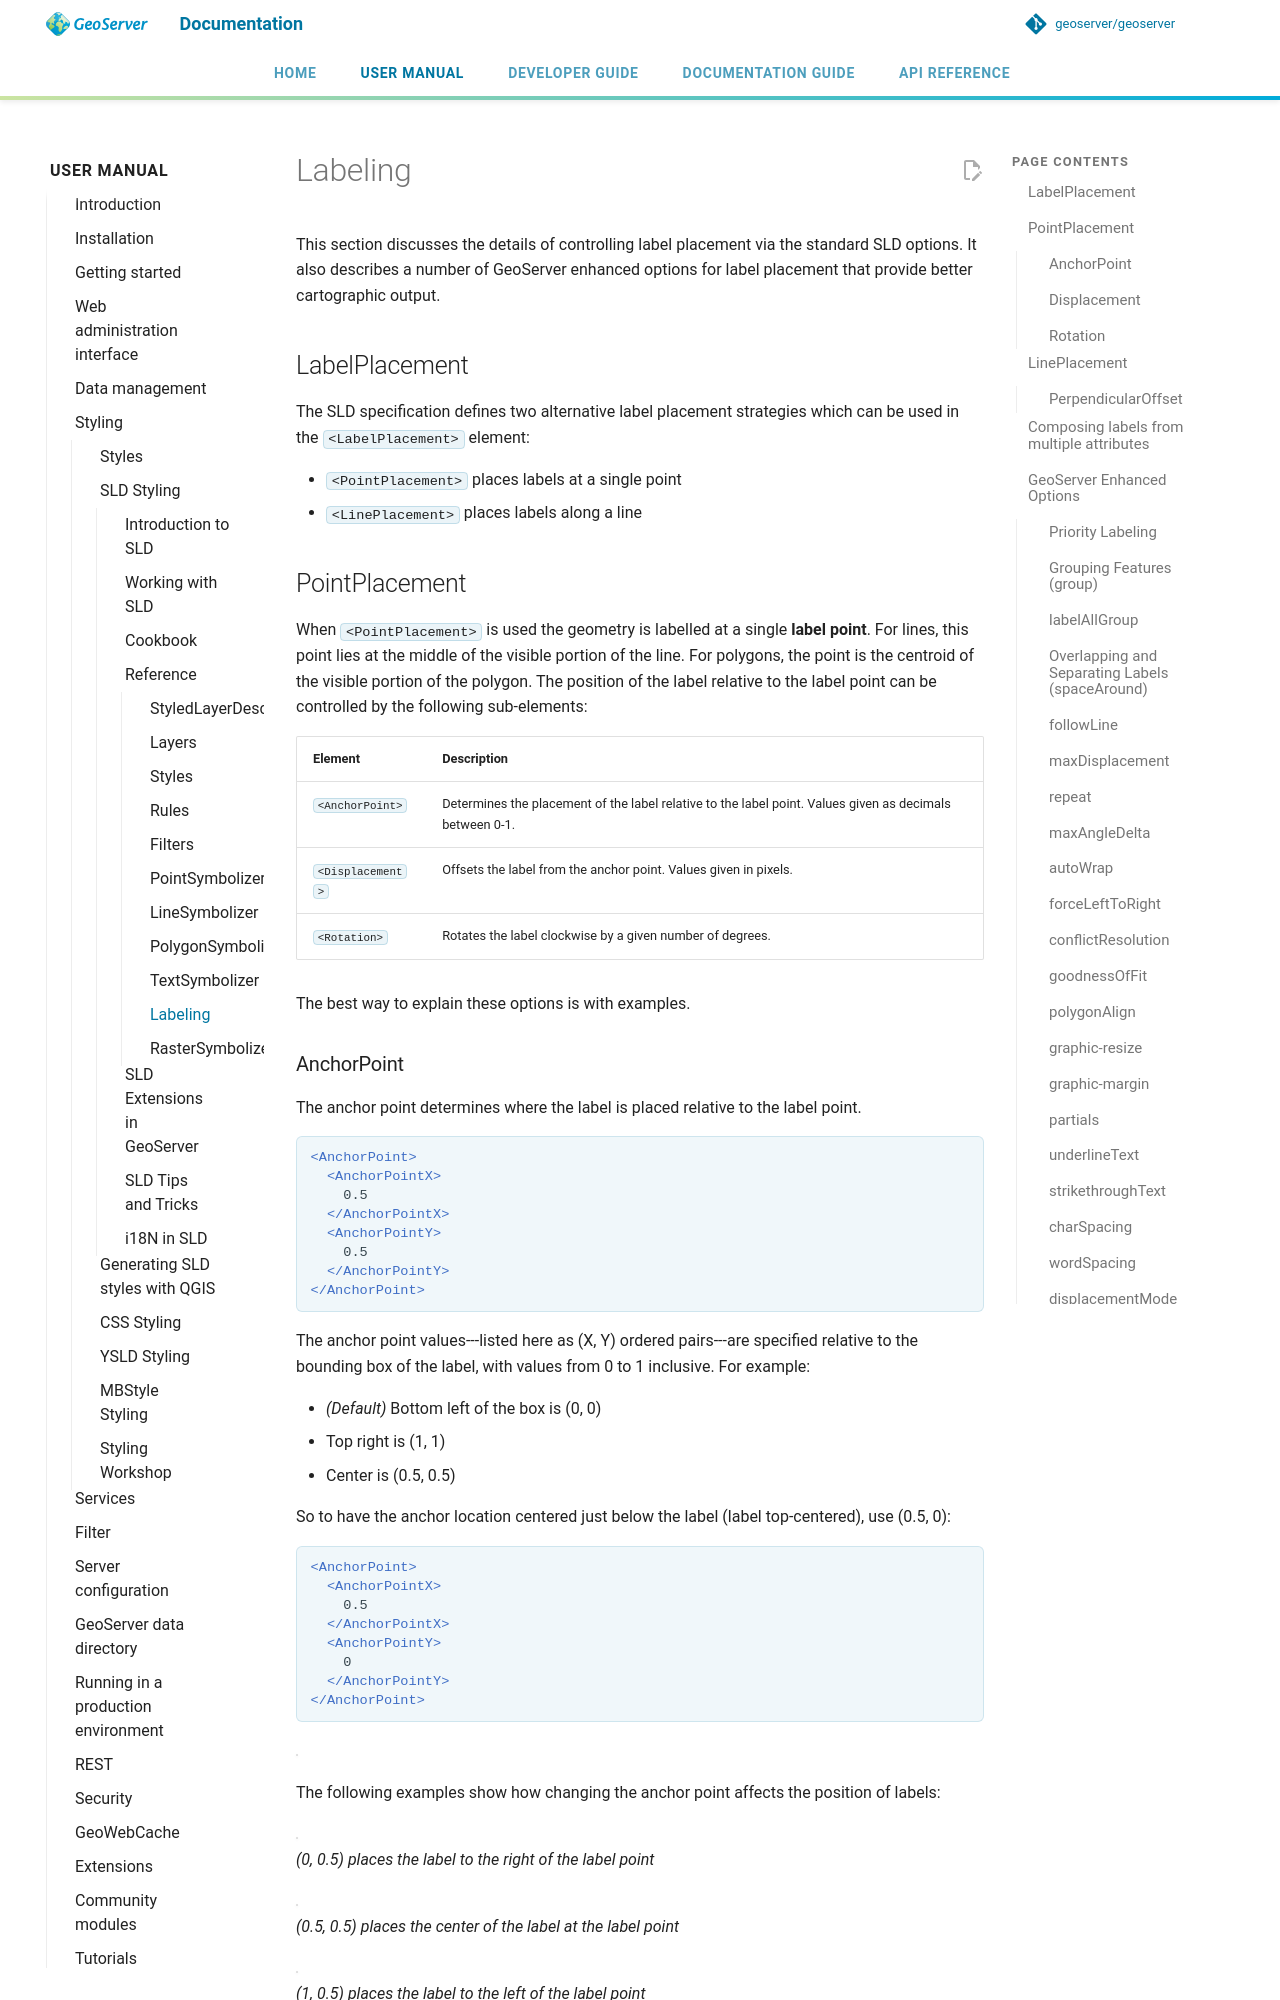

repository: petersmythe/geoserver · page: latest/en/user/styling/sld/reference/labeling/index.html · generator: mkdocs

# Labeling

This section discusses the details of controlling label placement via the standard SLD options. It also describes a number of GeoServer enhanced options for label placement that provide better cartographic output.

## LabelPlacement

The SLD specification defines two alternative label placement strategies which can be used in the `<LabelPlacement>` element:

- `<PointPlacement>` places labels at a single point
- `<LinePlacement>` places labels along a line

## PointPlacement

When `<PointPlacement>` is used the geometry is labelled at a single **label point**. For lines, this point lies at the middle of the visible portion of the line. For polygons, the point is the centroid of the visible portion of the polygon. The position of the label relative to the label point can be controlled by the following sub-elements:

| **Element** | **Description** |
|----|----|
| `<AnchorPoint>` | Determines the placement of the label relative to the label point. Values given as decimals between 0-1. |
| `<Displacement>` | Offsets the label from the anchor point. Values given in pixels. |
| `<Rotation>` | Rotates the label clockwise by a given number of degrees. |

The best way to explain these options is with examples.

### AnchorPoint

The anchor point determines where the label is placed relative to the label point.

```xml
<AnchorPoint>
  <AnchorPointX>
    0.5
  </AnchorPointX>
  <AnchorPointY>
    0.5
  </AnchorPointY>
</AnchorPoint>
```

The anchor point values---listed here as (X, Y) ordered pairs---are specified relative to the bounding box of the label, with values from 0 to 1 inclusive. For example:

- *(Default)* Bottom left of the box is (0, 0)
- Top right is (1, 1)
- Center is (0.5, 0.5)

So to have the anchor location centered just below the label (label top-centered), use (0.5, 0):

```xml
<AnchorPoint>
  <AnchorPointX>
    0.5
  </AnchorPointX>
  <AnchorPointY>
    0
  </AnchorPointY>
</AnchorPoint>
```

![](img/label_bbox.png)

The following examples show how changing the anchor point affects the position of labels:

![](img/point_x0y0_5.png)  
*(0, 0.5) places the label to the right of the label point*

![](img/point_x0_5y0_5.png)  
*(0.5, 0.5) places the center of the label at the label point*

![](img/point_x15y0_5.png)  
*(1, 0.5) places the label to the left of the label point*

![](img/point_x0_5y0.png)  
*(0.5, 0) places the label horizontally centered above the label point*
